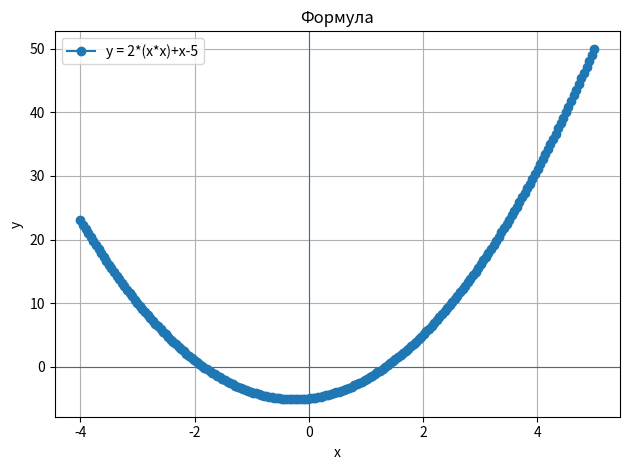

Write Python code to recreate this figure.
import matplotlib.pyplot as plt
import numpy as np

x = np.linspace(-4, 5, 200)
y = 2*pow(x,2)+x-5

plt.plot(x,y , marker="o", label = "y = 2*(x*x)+x-5")

plt.axhline(0, linewidth=0.8)
plt.axvline(0, linewidth=0.8)
plt.title("Формула")
plt.xlabel("x")
plt.ylabel("y")
plt.grid(True)
plt.legend()
plt.tight_layout()
plt.show()
